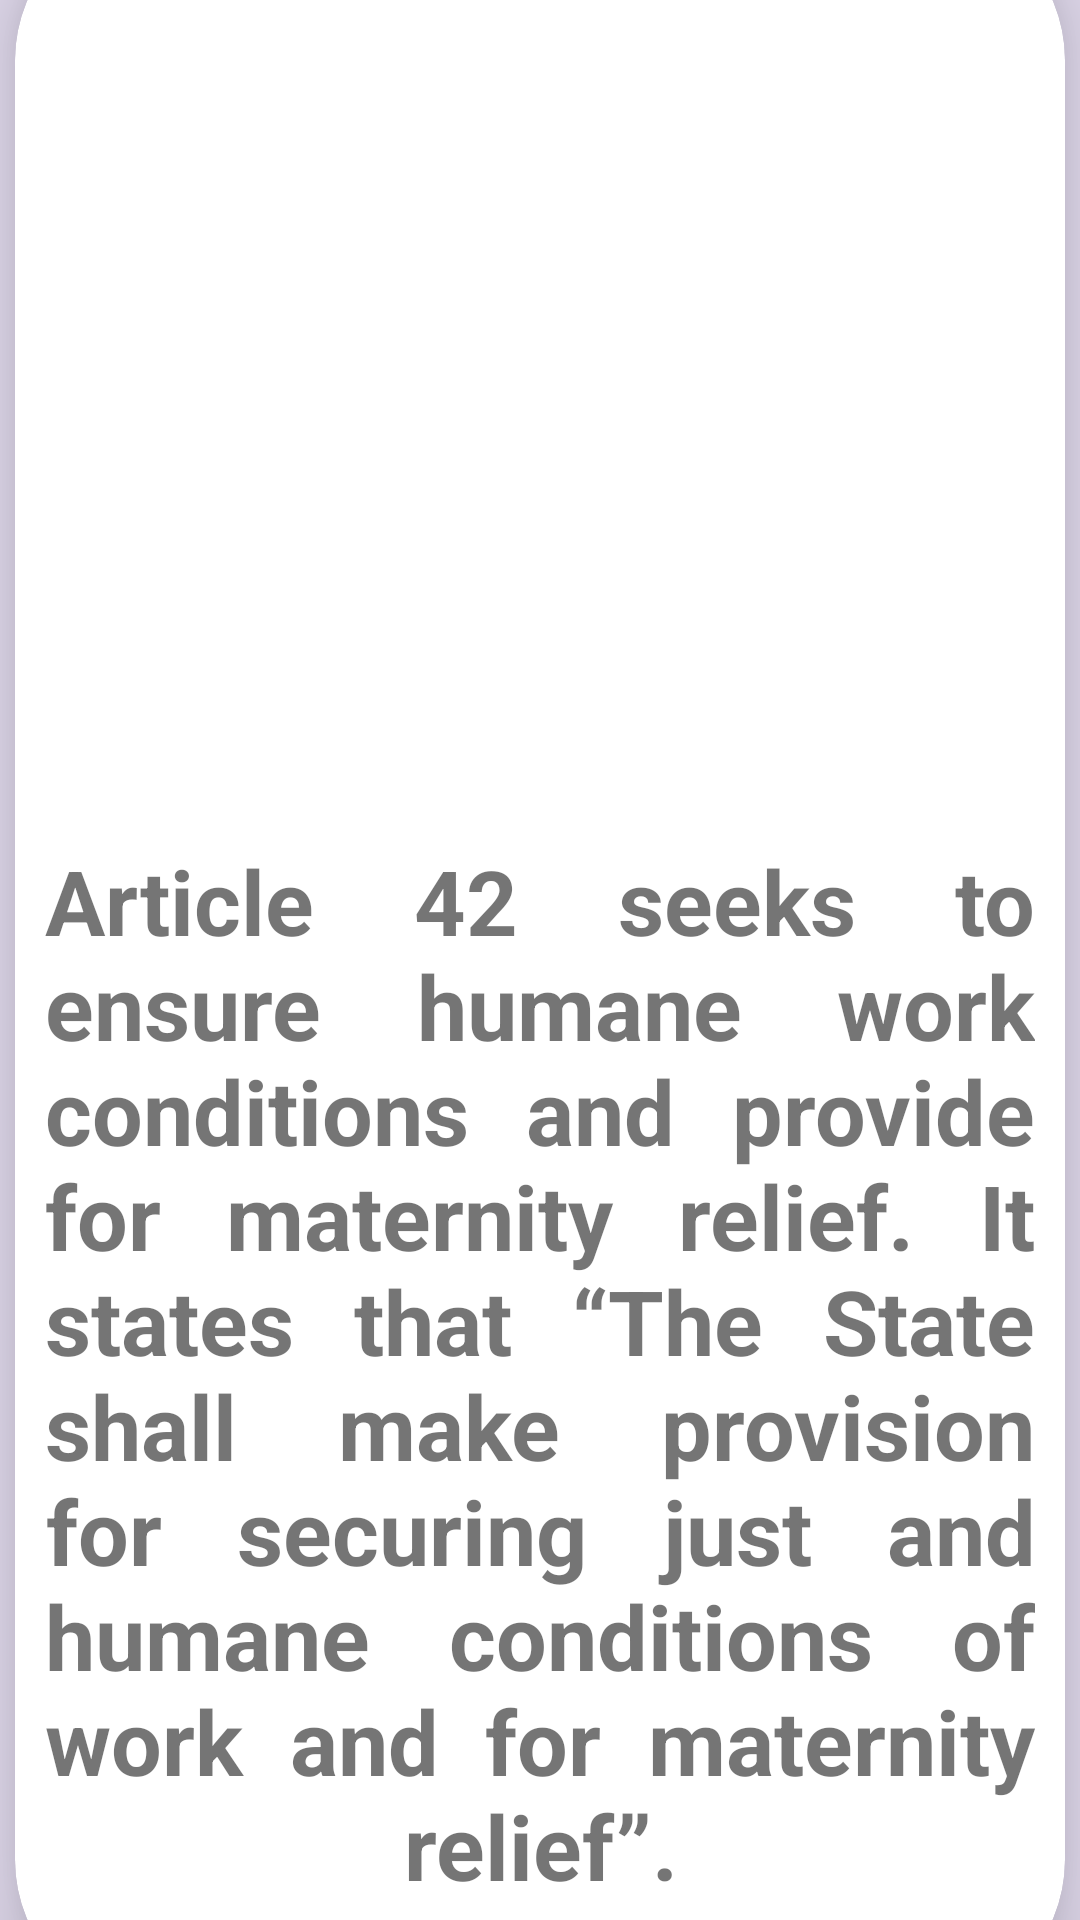

Write the Android layout XML for this screen, with the resource values it uses.
<!-- AndroidManifest.xml: application theme Theme.Safety2 -->
<!-- res/layout/fragment_maternity_right.xml -->
<?xml version="1.0" encoding="utf-8"?>
<FrameLayout xmlns:android="http://schemas.android.com/apk/res/android"
    xmlns:tools="http://schemas.android.com/tools"
    android:layout_width="match_parent"
    android:layout_height="match_parent"
    android:background="#E1DAED"
    xmlns:app="http://schemas.android.com/apk/res-auto"
    tools:context=".MaternityRightFragment">

    <androidx.cardview.widget.CardView
        android:layout_width="350dp"
       app:cardCornerRadius="50dp"
        app:cardElevation="15dp"
        android:layout_gravity="center"
        android:layout_height="700dp">
        <LinearLayout
            android:layout_width="match_parent"
            android:orientation="vertical"
            android:layout_height="match_parent">
            <ImageView
                android:layout_width="match_parent"
                android:layout_height="300dp"
                android:src="@drawable/maternity_leave"
                ></ImageView>
            <TextView
                android:layout_width="match_parent"
                android:layout_height="wrap_content"
                android:gravity="center"
                android:padding="10dp"
                android:textStyle="bold"
                android:textSize="30sp"
                android:justificationMode="inter_word"
                android:text="Article 42 seeks to ensure humane work conditions and provide for maternity relief. It states that “The State shall make provision for securing just and humane conditions of work and for maternity relief”."
                ></TextView>
        </LinearLayout>
    </androidx.cardview.widget.CardView>

</FrameLayout>
<!-- resources referenced by this layout -->
<resources>
  <style name="Theme.Safety2" parent="Theme.MaterialComponents.DayNight.NoActionBar">
          
          <item name="colorPrimary">@color/purple_500</item>
          <item name="colorPrimaryVariant">@color/purple_700</item>
          <item name="colorOnPrimary">@color/white</item>
          
          <item name="colorSecondary">@color/teal_200</item>
          <item name="colorSecondaryVariant">@color/teal_700</item>
          <item name="colorOnSecondary">@color/black</item>
          
          <item name="android:statusBarColor">?attr/colorPrimaryVariant</item>
          
      </style>
  <color name="purple_500">#FF6200EE</color>
  <color name="purple_700">#FF3700B3</color>
  <color name="white">#FFFFFFFF</color>
  <color name="teal_200">#FF03DAC5</color>
  <color name="teal_700">#FF018786</color>
  <color name="black">#FF000000</color>
</resources>
